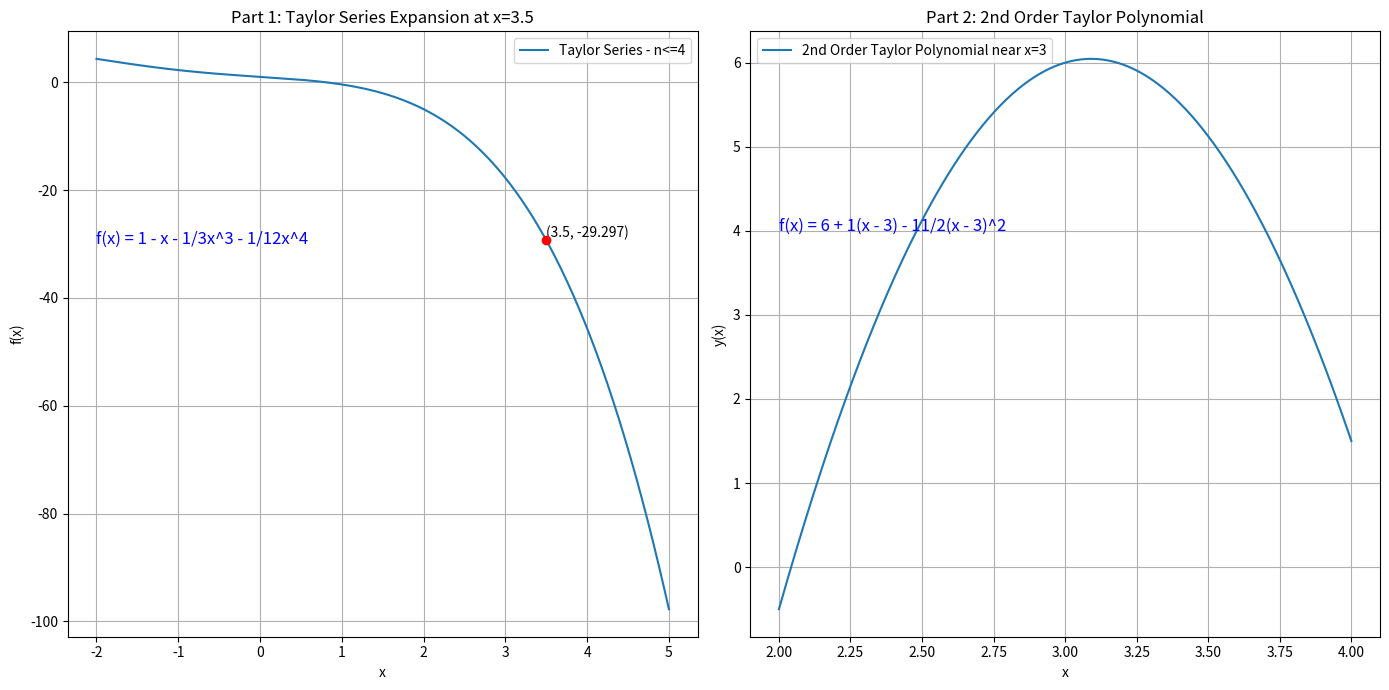
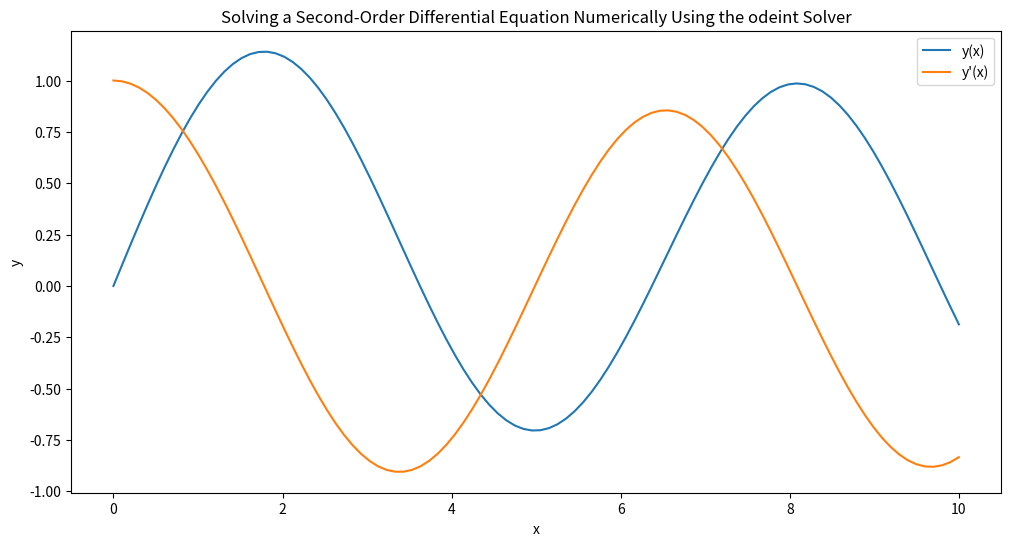
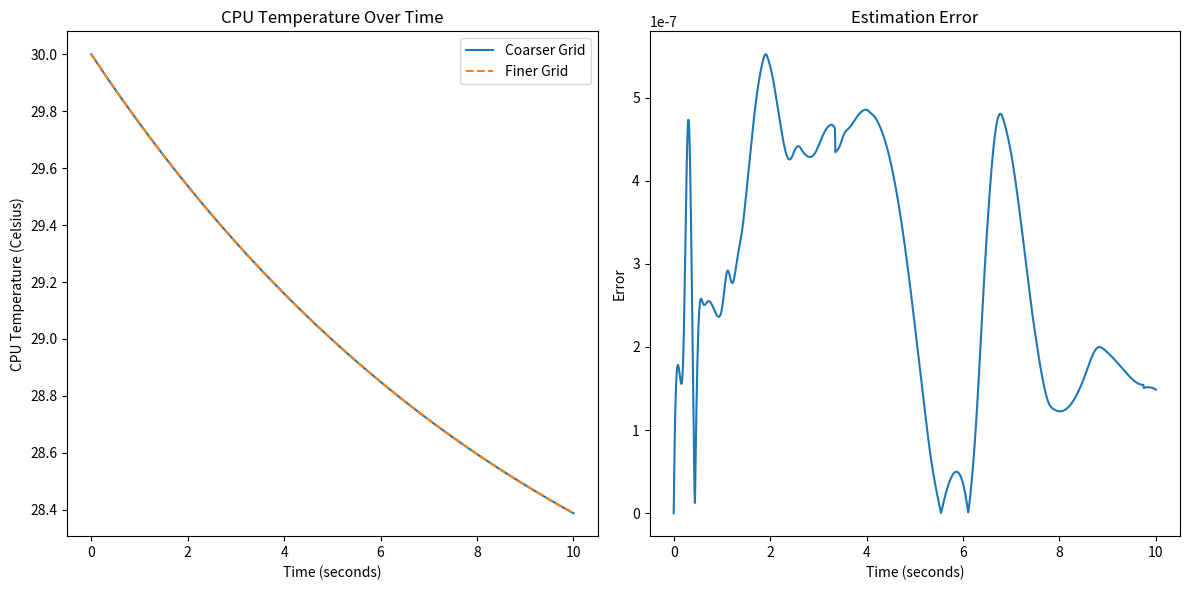

Python code for these plots, in order:
#!/usr/bin/env python3

"""
File: ProjectSix.py

[redacted]

Description:
This comprehensive script integrates two distinct yet related computational models: 
1. The approximation of functions using Taylor series expansions.
2. The modeling and visualization of CPU temperature changes over time under varying workloads.

For the first part, it employs Taylor series expansions to approximate functions up to a specified degree, focusing on demonstrating how these approximations behave for different inputs. The second part utilizes a differential equation to model the dynamic balance between heat generation and cooling in a CPU, providing insights into thermal management.

Key Equations:
- Taylor series for function approximation.
- dT/dt = k * W^2 - c * F * (T - A) for CPU temperature, where T is the temperature, W is the workload, k is the heat generation constant, c is the cooling efficiency, A is the ambient temperature, and F is the cooling system efficiency.

Packages:
The script uses NumPy for numerical operations, SciPy's 'odeint' for solving differential equations, and Matplotlib for visualization. It visualizes both the Taylor series approximations and the CPU temperature dynamics, highlighting the utility of mathematical models in understanding complex systems.

Components:
- Taylor series functions: Approximate given functions using Taylor series expansions.
- cpu_temperature function: Calculates the rate of change in temperature due to workload and cooling efficiency.
- Parameters setup: Defines constants and initial conditions for both parts.
- Solving ODE: Computes CPU temperature on coarse and fine grids.
- Interpolation: Maps the coarser solution to a finer grid for the CPU temperature model.
- Visualization: Includes plots for both Taylor series approximations and CPU temperature changes over time, alongside estimation error analysis.

Usage:
Run this script within a Python 3 environment with NumPy, SciPy, and Matplotlib installed. Execute the script using 'python ProjectOne.py'. The output includes graphical representations of function approximations using Taylor series and CPU temperature changes under varying workloads, illustrating the practical application of these mathematical models.

Note:
The explicit and functional forms of the CPU temperature equation (dT/dt = k * W^2 - c * F * (T - A) and dT/dt = H(W)−C(T,A,F)) represent the same physical phenomenon in different mathematical expressions.
"""

import numpy as np
from scipy.integrate import odeint
import matplotlib.pyplot as plt
from scipy.interpolate import interp1d

# Part 1: Taylor Series Expansion
# ==================================================================================

def taylor_series_part1(x):
    """Taylor series up to n<=4 for the first part of the assignment."""
    return 1 - x - (1/3)*x**3 - (1/12)*x**4

def taylor_series_part2(x):
    """Second-order Taylor polynomial near x=3 for the second part of the assignment."""
    # Given the derivatives and their values at x=3: y(3)=6, y'(3)=1, y''(3)=-11
    # Taylor polynomial: f(x) = 6 + (x - 3) - 11/2*(x - 3)^2
    return 6 + (x - 3) - 11/2 * (x - 3)**2

# Evaluate and print the results for specific points
x_part1 = 3.5
y_part1 = taylor_series_part1(x_part1)
print(f"Part 1: Value of the Taylor series at x = {x_part1} is approximately {y_part1:.3f}")

# Visualization
plt.figure(figsize=(14, 7))

# Part 1
plt.subplot(1, 2, 1)
x_vals_part1 = np.linspace(-2, 5, 400)
y_vals_part1 = taylor_series_part1(x_vals_part1)
plt.plot(x_vals_part1, y_vals_part1, label='Taylor Series - n<=4')
plt.scatter([x_part1], [y_part1], color='red', zorder=5)
plt.text(x_part1, y_part1, f'({x_part1}, {y_part1:.3f})', color='black', verticalalignment='bottom')
plt.title('Part 1: Taylor Series Expansion at x=3.5')
plt.xlabel('x')
plt.ylabel('f(x)')
plt.legend()
plt.grid(True)
# Display the Taylor polynomial equation for Part 1
plt.text(-2, -30, "f(x) = 1 - x - 1/3x^3 - 1/12x^4", fontsize=12, color='blue')

# Part 2
plt.subplot(1, 2, 2)
x_vals_part2 = np.linspace(2, 4, 400)
y_vals_part2 = taylor_series_part2(x_vals_part2)
plt.plot(x_vals_part2, y_vals_part2, label='2nd Order Taylor Polynomial near x=3')
plt.title('Part 2: 2nd Order Taylor Polynomial')
plt.xlabel('x')
plt.ylabel('y(x)')
plt.legend()
plt.grid(True)
# Display the Taylor polynomial equation for Part 2
plt.text(2, 4, "f(x) = 6 + 1(x - 3) - 11/2(x - 3)^2", fontsize=12, color='blue')

plt.tight_layout()
plt.show()


# Part 2: Power Series
# ==================================================================================
def solve_differential_equation(x):
    n = 8  # Solve for n <= 8
    a = np.zeros(n+1)  # Coefficients
    a[0] = 1  # Initial condition, y(0) = 1

    for i in range(1, n+1):
        a[i] = -a[i-2] / 4*((i-1) * (i))

    y = sum(a[i] * x**i for i in range(n+1))
    return y

# Example usage
x_value = 0
result = solve_differential_equation(x_value)
print ("--------------------------------------------")
print("Part 2: value of", f"y({x_value}) = {result}")

# Define the system of first-order differential equations
def model(y, x):
    y0, y1 = y
    dydx = [y1, (x - (x**2 + 4)*y0)/(x**2 + 4)]
    return dydx

# Initial conditions
y0 = [0, 1]  # y(0) = 0, y'(0) = 1

# Array of x values
x = np.linspace(0, 10, 100)

# Solve the differential equation using odeint
y = odeint(model, y0, x)

# Plot the solution
plt.figure(figsize=(12, 6))
plt.plot(x, y[:, 0], label='y(x)')
plt.plot(x, y[:, 1], label="y'(x)")
plt.title("Solving a Second-Order Differential Equation Numerically Using the odeint Solver")
plt.xlabel('x')
plt.ylabel('y')
plt.legend()
plt.show()


# Part 3: CPU Temperature Simulation
# ==================================================================================

# DIFFERENTIAL EQUATION (Explicit Form):
# ---------------------------------------
# dT/dt = k * W^2 - c * F * (T - A)
# ---------------------------------------

def cpu_temperature(T, t, W, k, c, A, F):

    """Function that will calculate the change in CPU temperature
	Equation (Functional Form): dT/dt = H(W)−C(T,A,F)
	dT = change in temperature
	dt = change in time
	H(W) = function represented heat generation as a function of workload W
	C(T,A,F) = function representing cooling as a function of temperature T, 
	ambient temperature A, and fan speed/cooling system efficiency F."""
    # Heat generation
    heat_generated = k * W**2

    # Cooling effect
    cooling_effect = c * F * (T - A)

    # Change in temperature
    dTdt = heat_generated - cooling_effect
    return dTdt

# Parameters
W = 0.7  # Workload (0 to 1)
k = 0.5  # Heat generation constant
c = 0.1  # Cooling efficiency
A = 25   # Ambient temperature (Celsius)
F = 1.0  # Cooling system efficiency (0 to 1)

# Initial condition
T0 = 30  # Initial CPU temperature (Celsius)

# Solve ODE on Coarser Grid
t_coarse = np.linspace(0, 10, 100)  # Coarser grid
temp_coarse = odeint(cpu_temperature, T0, t_coarse, args=(W, k, c, A, F))

# Solve ODE on Finer Grid
t_fine = np.linspace(0, 10, 1000)  # Finer grid
temp_fine = odeint(cpu_temperature, T0, t_fine, args=(W, k, c, A, F))

# Interpolate Coarser Solution to Finer Grid
interpolate_coarse = interp1d(t_coarse, temp_coarse[:, 0], kind='cubic')
temp_coarse_interpolated = interpolate_coarse(t_fine)

# Calculate Error
error = np.abs(temp_fine[:, 0] - temp_coarse_interpolated)

# Print statements for parameters
print("\n------------------------------------------------\n")
print("Part 3: Parameters - ")
print(f"Workload (W): {W}")
print(f"Heat generation constant (k): {k}")
print(f"Cooling efficiency (c): {c}")
print(f"Ambient temperature (A): {A} Celsius")
print(f"Cooling system efficiency (F): {F}")

# Visualization
plt.figure(figsize=(12, 6))

# Subplot 1: Temperature
plt.subplot(1, 2, 1)
plt.plot(t_coarse, temp_coarse, label='Coarser Grid')
plt.plot(t_fine, temp_fine, label='Finer Grid', linestyle='--')
plt.xlabel('Time (seconds)')
plt.ylabel('CPU Temperature (Celsius)')
plt.title('CPU Temperature Over Time')
plt.legend()

# Subplot 2: Error
plt.subplot(1, 2, 2)
plt.plot(t_fine, error)
plt.xlabel('Time (seconds)')
plt.ylabel('Error')
plt.title('Estimation Error')

plt.tight_layout()
plt.show()
